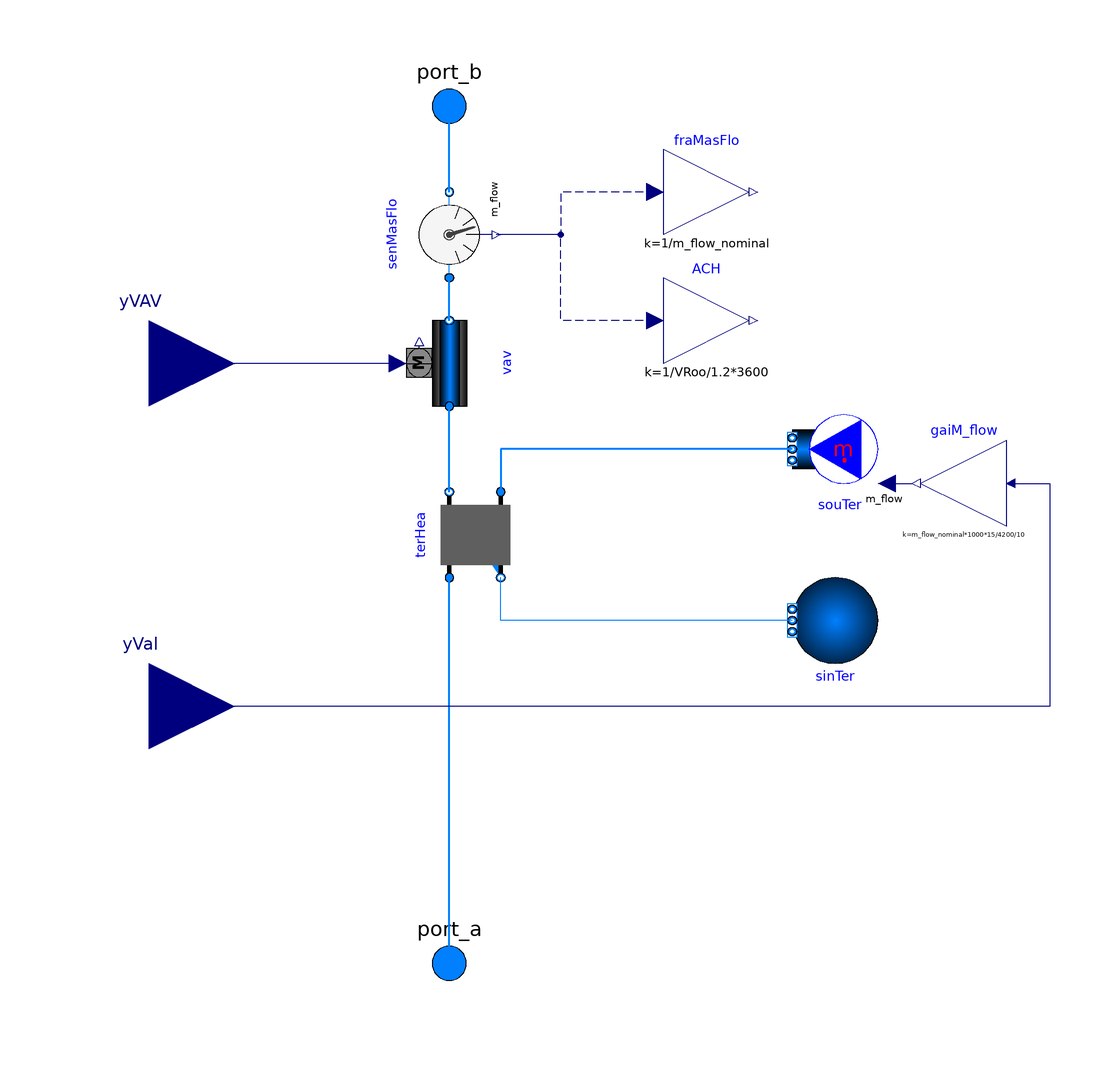

The component connection diagram of the Modelica model below, drawn from its own Placement and Line annotations.

model VAVBranch "Supply branch of a VAV system"
  extends Modelica.Blocks.Icons.Block;
  replaceable package MediumA = Modelica.Media.Interfaces.PartialMedium
    "Medium model for air" annotation (choicesAllMatching=true);
  replaceable package MediumW = Modelica.Media.Interfaces.PartialMedium
    "Medium model for water" annotation (choicesAllMatching=true);

  parameter Boolean allowFlowReversal=true
    "= false to simplify equations, assuming, but not enforcing, no flow reversal";

  parameter Modelica.Units.SI.MassFlowRate m_flow_nominal
    "Mass flow rate of this thermal zone";
  parameter Modelica.Units.SI.Volume VRoo "Room volume";

  Buildings.Fluid.Actuators.Dampers.PressureIndependent vav(
    redeclare package Medium = MediumA,
    m_flow_nominal=m_flow_nominal,
    dp_nominal=220 + 20,
    allowFlowReversal=allowFlowReversal) "VAV box for room" annotation (
      Placement(transformation(
        extent={{-10,-10},{10,10}},
        rotation=90,
        origin={-50,40})));
  Buildings.Fluid.HeatExchangers.DryCoilEffectivenessNTU terHea(
    redeclare package Medium1 = MediumA,
    redeclare package Medium2 = MediumW,
    m1_flow_nominal=m_flow_nominal,
    m2_flow_nominal=m_flow_nominal*1000*(50 - 17)/4200/10,
    Q_flow_nominal=m_flow_nominal*1006*(50 - 16.7),
    configuration=Buildings.Fluid.Types.HeatExchangerConfiguration.CounterFlow,
    dp1_nominal=0,
    from_dp2=true,
    dp2_nominal=0,
    allowFlowReversal1=allowFlowReversal,
    allowFlowReversal2=false,
    T_a1_nominal=289.85,
    T_a2_nominal=355.35) "Heat exchanger of terminal box" annotation (Placement(
        transformation(
        extent={{-10,-10},{10,10}},
        rotation=90,
        origin={-44,0})));
  Buildings.Fluid.Sources.Boundary_pT sinTer(
    redeclare package Medium = MediumW,
    p(displayUnit="Pa") = 3E5,
    nPorts=1) "Sink for terminal box " annotation (Placement(transformation(
        extent={{-10,-10},{10,10}},
        rotation=180,
        origin={40,-20})));
  Modelica.Fluid.Interfaces.FluidPort_a port_a(
    redeclare package Medium = MediumA)
    "Fluid connector a1 (positive design flow direction is from port_a1 to port_b1)"
    annotation (Placement(transformation(extent={{-60,-110},{-40,-90}}),
        iconTransformation(extent={{-60,-110},{-40,-90}})));
  Modelica.Fluid.Interfaces.FluidPort_a port_b(
    redeclare package Medium = MediumA)
    "Fluid connector b (positive design flow direction is from port_a1 to port_b1)"
    annotation (Placement(transformation(extent={{-60,90},{-40,110}}),
        iconTransformation(extent={{-60,90},{-40,110}})));
  Buildings.Fluid.Sensors.MassFlowRate senMasFlo(
    redeclare package Medium = MediumA,
    allowFlowReversal=allowFlowReversal)
    "Sensor for mass flow rate" annotation (Placement(
        transformation(
        extent={{-10,10},{10,-10}},
        rotation=90,
        origin={-50,70})));
  Modelica.Blocks.Math.Gain fraMasFlo(k=1/m_flow_nominal)
    "Fraction of mass flow rate, relative to nominal flow"
    annotation (Placement(transformation(extent={{0,70},{20,90}})));
  Modelica.Blocks.Math.Gain ACH(k=1/VRoo/1.2*3600) "Air change per hour"
    annotation (Placement(transformation(extent={{0,40},{20,60}})));
  Buildings.Fluid.Sources.MassFlowSource_T souTer(
    redeclare package Medium = MediumW,
    nPorts=1,
    use_m_flow_in=true,
    T=323.15) "Source for terminal box " annotation (Placement(
        transformation(
        extent={{-10,-10},{10,10}},
        rotation=180,
        origin={40,20})));
  Modelica.Blocks.Interfaces.RealInput yVAV
    "Actuator position for VAV damper (0: closed, 1: open)" annotation (
      Placement(transformation(extent={{-140,20},{-100,60}}),
        iconTransformation(extent={{-140,20},{-100,60}})));
  Modelica.Blocks.Interfaces.RealInput yVal
    "Actuator position for reheat valve (0: closed, 1: open)" annotation (
      Placement(transformation(extent={{-140,-60},{-100,-20}}),
        iconTransformation(extent={{-140,-60},{-100,-20}})));
  Buildings.Controls.OBC.CDL.Reals.MultiplyByParameter gaiM_flow(final k=
        m_flow_nominal*1000*15/4200/10) "Gain for mass flow rate"
    annotation (Placement(transformation(extent={{80,2},{60,22}})));
equation
  connect(fraMasFlo.u, senMasFlo.m_flow) annotation (Line(
      points={{-2,80},{-24,80},{-24,70},{-39,70}},
      color={0,0,127},
      smooth=Smooth.None,
      pattern=LinePattern.Dash));
  connect(vav.port_b, senMasFlo.port_a) annotation (Line(
      points={{-50,50},{-50,60}},
      color={0,127,255},
      smooth=Smooth.None,
      thickness=0.5));
  connect(ACH.u, senMasFlo.m_flow) annotation (Line(
      points={{-2,50},{-24,50},{-24,70},{-39,70}},
      color={0,0,127},
      smooth=Smooth.None,
      pattern=LinePattern.Dash));
  connect(souTer.ports[1], terHea.port_a2) annotation (Line(
      points={{30,20},{-38,20},{-38,10}},
      color={0,127,255},
      smooth=Smooth.None,
      thickness=0.5));
  connect(port_a, terHea.port_a1) annotation (Line(
      points={{-50,-100},{-50,-10}},
      color={0,127,255},
      smooth=Smooth.None,
      thickness=0.5));
  connect(senMasFlo.port_b, port_b) annotation (Line(
      points={{-50,80},{-50,100}},
      color={0,127,255},
      smooth=Smooth.None,
      thickness=0.5));
  connect(terHea.port_b1, vav.port_a) annotation (Line(
      points={{-50,10},{-50,30}},
      color={0,127,255},
      thickness=0.5));
  connect(vav.y, yVAV) annotation (Line(points={{-62,40},{-120,40}},
                color={0,0,127}));
  connect(souTer.m_flow_in, gaiM_flow.y)
    annotation (Line(points={{52,12},{58,12}}, color={0,0,127}));
  connect(sinTer.ports[1], terHea.port_b2) annotation (Line(points={{30,-20},{
          -38,-20},{-38,-10}}, color={0,127,255}));
  connect(gaiM_flow.u, yVal) annotation (Line(points={{82,12},{90,12},{90,-40},
          {-120,-40}}, color={0,0,127}));
  annotation (Icon(
    graphics={
        Rectangle(
          extent={{-108.07,-16.1286},{93.93,-20.1286}},
          lineColor={0,0,0},
          fillPattern=FillPattern.HorizontalCylinder,
          fillColor={0,127,255},
          origin={-68.1286,6.07},
          rotation=90),
        Rectangle(
          extent={{-68,-20},{-26,-60}},
          fillPattern=FillPattern.Solid,
          fillColor={175,175,175},
          pattern=LinePattern.None),
        Rectangle(
          extent={{100.8,-22},{128.8,-44}},
          lineColor={0,0,0},
          fillPattern=FillPattern.HorizontalCylinder,
          fillColor={192,192,192},
          origin={-82,-76.8},
          rotation=90),
        Rectangle(
          extent={{102.2,-11.6667},{130.2,-25.6667}},
          lineColor={0,0,0},
          fillPattern=FillPattern.HorizontalCylinder,
          fillColor={0,127,255},
          origin={-67.6667,-78.2},
          rotation=90),
        Polygon(
          points={{-62,32},{-34,48},{-34,46},{-62,30},{-62,32}},
          pattern=LinePattern.None,
          smooth=Smooth.None,
          fillColor={0,0,0},
          fillPattern=FillPattern.Solid,
          lineColor={0,0,0}),
        Polygon(
          points={{-68,-28},{-34,-28},{-34,-30},{-68,-30},{-68,-28}},
          pattern=LinePattern.None,
          smooth=Smooth.None,
          fillColor={0,0,0},
          fillPattern=FillPattern.Solid,
          lineColor={0,0,0}),
        Polygon(
          points={{-68,-52},{-34,-52},{-34,-54},{-68,-54},{-68,-52}},
          pattern=LinePattern.None,
          smooth=Smooth.None,
          fillColor={0,0,0},
          fillPattern=FillPattern.Solid,
          lineColor={0,0,0}),
        Polygon(
          points={{-48,-34},{-34,-28},{-34,-30},{-48,-36},{-48,-34}},
          pattern=LinePattern.None,
          smooth=Smooth.None,
          fillColor={0,0,0},
          fillPattern=FillPattern.Solid,
          lineColor={0,0,0}),
        Polygon(
          points={{-48,-34},{-34,-40},{-34,-42},{-48,-36},{-48,-34}},
          pattern=LinePattern.None,
          smooth=Smooth.None,
          fillColor={0,0,0},
          fillPattern=FillPattern.Solid,
          lineColor={0,0,0}),
        Polygon(
          points={{-48,-46},{-34,-52},{-34,-54},{-48,-48},{-48,-46}},
          pattern=LinePattern.None,
          smooth=Smooth.None,
          fillColor={0,0,0},
          fillPattern=FillPattern.Solid,
          lineColor={0,0,0}),
        Polygon(
          points={{-48,-46},{-34,-40},{-34,-42},{-48,-48},{-48,-46}},
          pattern=LinePattern.None,
          smooth=Smooth.None,
          fillColor={0,0,0},
          fillPattern=FillPattern.Solid,
          lineColor={0,0,0})}));
end VAVBranch;